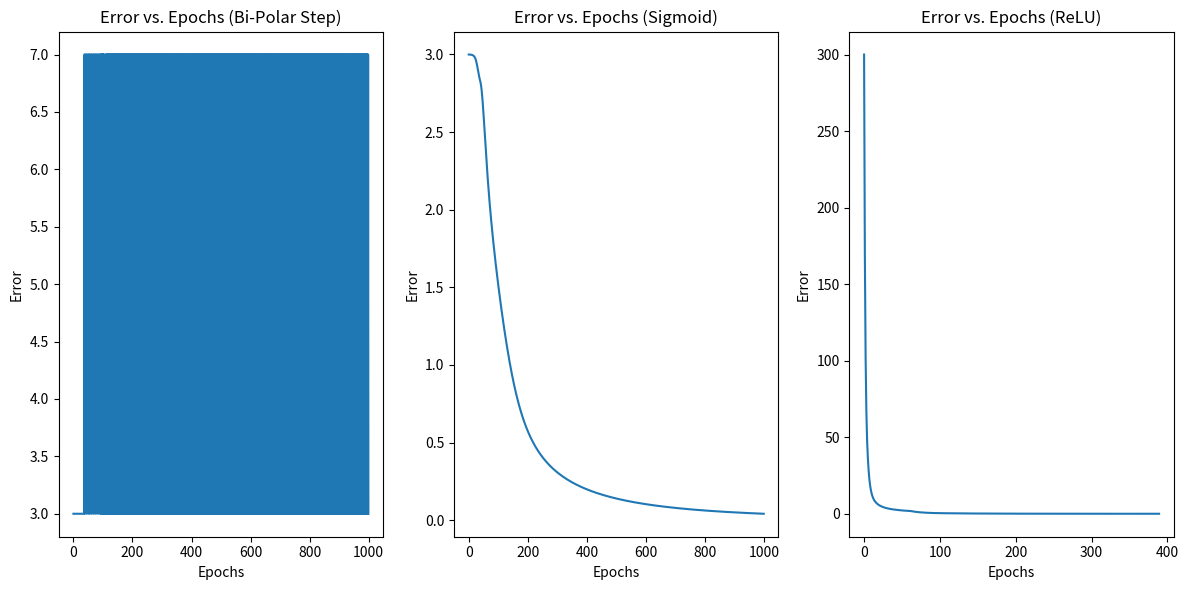

Source code (Python):
import numpy as np
import matplotlib.pyplot as plt

# Define the training data for the AND gate
input_data = np.array([[0, 0], [0, 1], [1, 0], [1, 1]])
target_output = np.array([0, 0, 0, 1])

# Initialize weights and hyperparameters
initial_weights = np.array([10, 0.2, -0.75])  # W0, W1, W2
learning_rate = 0.05
epochs = 1000

# Define activation functions
def bipolar_step_activation(x):
    return 1 if x >= 0 else -1

def sigmoid_activation(x):
    return 1 / (1 + np.exp(-x))

def relu_activation(x):
    return max(0, x)

# Training function
def train_perceptron(input_data, target_output, activation_function, initial_weights, learning_rate, epochs):
    weights = initial_weights.copy()
    errors = []
    epoch_numbers = []

    for epoch in range(epochs):
        total_error = 0
        for i in range(len(input_data)):
            # Calculate the weighted sum
            weighted_sum = np.dot(input_data[i], weights[1:]) + weights[0]

            # Apply the activation function
            prediction = activation_function(weighted_sum)

            # Calculate the error
            error = (target_output[i] - prediction) ** 2

            # Update weights
            delta = learning_rate * (target_output[i] - prediction)
            weights[1:] += delta * input_data[i]
            weights[0] += delta

            total_error += error

        # Append error and epoch number for plotting
        errors.append(total_error)
        epoch_numbers.append(epoch)

        # Check for convergence
        if total_error <= 0.002:
            print(f"Converged with {activation_function.__name__} after {epoch + 1} epochs")
            break

    return errors, epoch_numbers

# Train with different activation functions
errors_bipolar_step, epoch_numbers_bipolar_step = train_perceptron(input_data, target_output, bipolar_step_activation, initial_weights, learning_rate, epochs)
errors_sigmoid, epoch_numbers_sigmoid = train_perceptron(input_data, target_output, sigmoid_activation, initial_weights, learning_rate, epochs)
errors_relu, epoch_numbers_relu = train_perceptron(input_data, target_output, relu_activation, initial_weights, learning_rate, epochs)

# Plotting error vs. epoch for all activation functions
plt.figure(figsize=(12, 6))
plt.subplot(131)
plt.plot(epoch_numbers_bipolar_step, errors_bipolar_step)
plt.xlabel('Epochs')
plt.ylabel('Error')
plt.title('Error vs. Epochs (Bi-Polar Step)')

plt.subplot(132)
plt.plot(epoch_numbers_sigmoid, errors_sigmoid)
plt.xlabel('Epochs')
plt.ylabel('Error')
plt.title('Error vs. Epochs (Sigmoid)')

plt.subplot(133)
plt.plot(epoch_numbers_relu, errors_relu)
plt.xlabel('Epochs')
plt.ylabel('Error')
plt.title('Error vs. Epochs (ReLU)')

plt.tight_layout()
plt.show()
